3-way image classification set "BirdTerrainData" from GitHub (Max-Highsmith/TerrainClassifier); label vocabulary: land, mixed terrain, water.

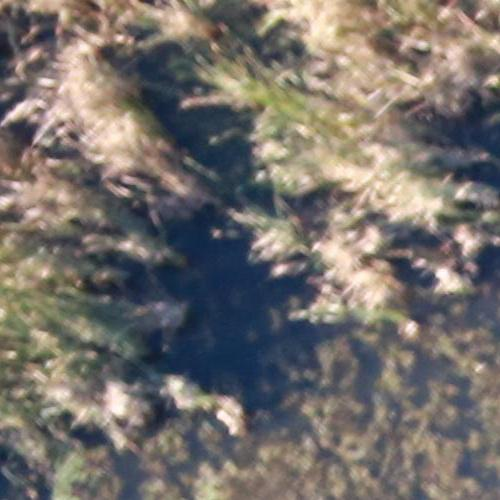
Label: land

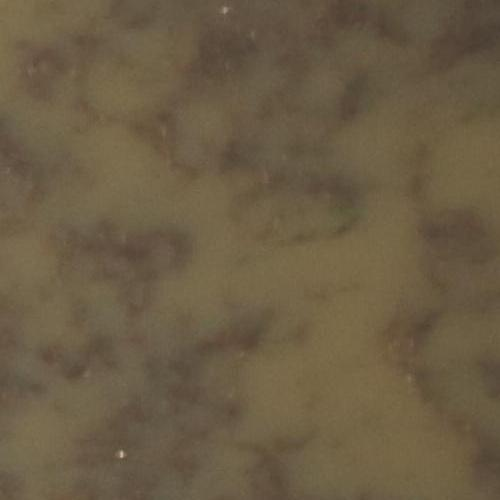
Label: mixed terrain

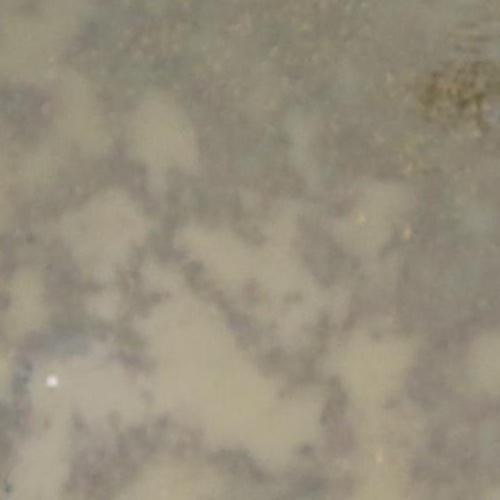
Label: mixed terrain

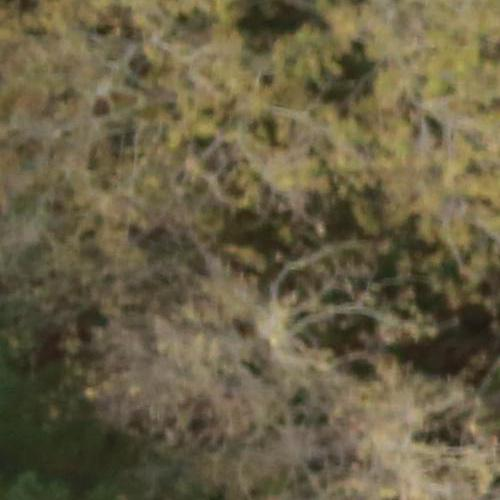
Label: land

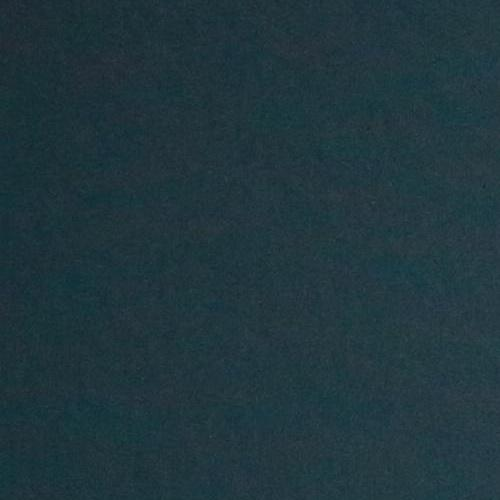
Label: water

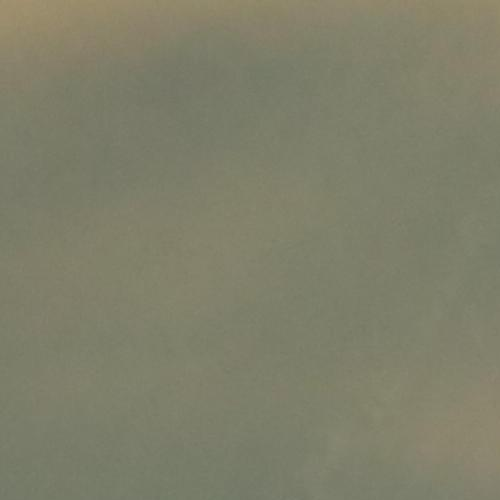
Label: water
